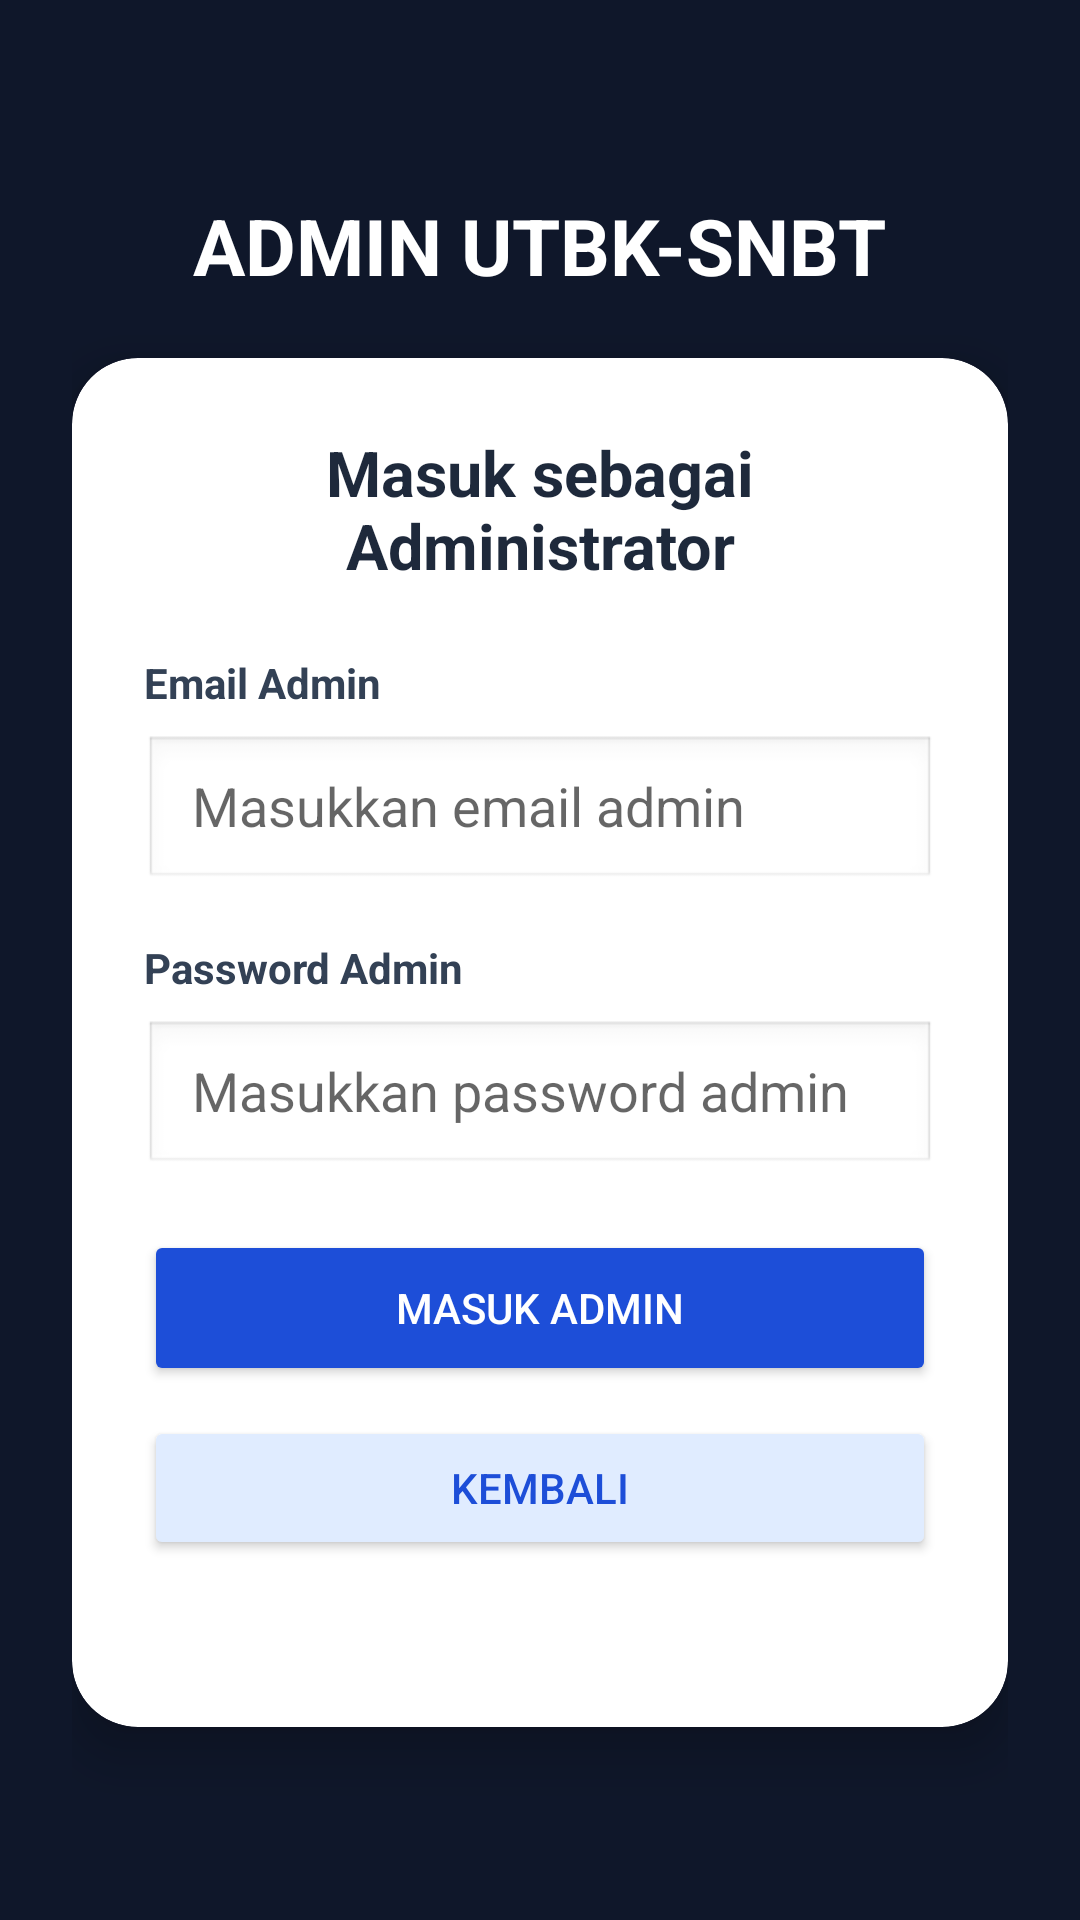

Reconstruct the res/layout file that produces this screen, plus the resources it refers to.
<!-- AndroidManifest.xml: application theme Theme.AppCompat.Light.NoActionBar -->
<!-- res/layout/activity_admin_login.xml -->
<?xml version="1.0" encoding="utf-8"?>
<LinearLayout
    xmlns:android="http://schemas.android.com/apk/res/android"
    xmlns:app="http://schemas.android.com/apk/res-auto"
    android:orientation="vertical"
    android:gravity="center"
    android:layout_width="match_parent"
    android:layout_height="match_parent"
    android:padding="24dp"
    android:background="#0F172A">

    <TextView
        android:text="ADMIN UTBK-SNBT"
        android:textColor="#FFFFFF"
        android:textStyle="bold"
        android:textSize="26sp"
        android:layout_width="wrap_content"
        android:layout_height="wrap_content"
        android:layout_marginBottom="20dp" />

    <androidx.cardview.widget.CardView
        android:layout_width="match_parent"
        android:layout_height="wrap_content"
        app:cardCornerRadius="22dp"
        app:cardElevation="10dp"
        app:cardBackgroundColor="#FFFFFF">

        <LinearLayout
            android:orientation="vertical"
            android:padding="24dp"
            android:layout_width="match_parent"
            android:layout_height="wrap_content">

            <TextView
                android:text="Masuk sebagai Administrator"
                android:textColor="#1E293B"
                android:textStyle="bold"
                android:textSize="21sp"
                android:gravity="center"
                android:layout_width="match_parent"
                android:layout_height="wrap_content"
                android:layout_marginBottom="22dp" />

            <TextView
                android:text="Email Admin"
                android:textColor="#334155"
                android:textStyle="bold"
                android:textSize="14sp"
                android:layout_width="wrap_content"
                android:layout_height="wrap_content"
                android:layout_marginBottom="8dp" />

            <EditText
                android:id="@+id/edtAdminEmail"
                android:hint="Masukkan email admin"
                android:inputType="textEmailAddress"
                android:autofillHints="emailAddress"
                android:minHeight="52dp"
                android:paddingHorizontal="16dp"
                android:background="@android:drawable/edit_text"
                android:layout_width="match_parent"
                android:layout_height="wrap_content"
                android:layout_marginBottom="16dp" />

            <TextView
                android:text="Password Admin"
                android:textColor="#334155"
                android:textStyle="bold"
                android:textSize="14sp"
                android:layout_width="wrap_content"
                android:layout_height="wrap_content"
                android:layout_marginBottom="8dp" />

            <EditText
                android:id="@+id/edtAdminPassword"
                android:hint="Masukkan password admin"
                android:inputType="textPassword"
                android:autofillHints="password"
                android:minHeight="52dp"
                android:paddingHorizontal="16dp"
                android:background="@android:drawable/edit_text"
                android:layout_width="match_parent"
                android:layout_height="wrap_content"
                android:layout_marginBottom="18dp" />

            <Button
                android:id="@+id/btnAdminLogin"
                android:text="Masuk Admin"
                android:textColor="#FFFFFF"
                android:backgroundTint="#1D4ED8"
                android:minHeight="52dp"
                android:layout_width="match_parent"
                android:layout_height="wrap_content"
                app:cornerRadius="14dp" />

            <Button
                android:id="@+id/btnBackToUserLogin"
                android:text="Kembali"
                android:textColor="#1D4ED8"
                android:backgroundTint="#E0ECFF"
                android:minHeight="48dp"
                android:layout_width="match_parent"
                android:layout_height="wrap_content"
                android:layout_marginTop="10dp"
                app:cornerRadius="14dp" />

            <TextView
                android:id="@+id/tvAdminStatus"
                android:text=""
                android:textColor="#D32F2F"
                android:textSize="13sp"
                android:gravity="center"
                android:layout_width="match_parent"
                android:layout_height="wrap_content"
                android:layout_marginTop="14dp" />

        </LinearLayout>
    </androidx.cardview.widget.CardView>

</LinearLayout>
<!-- resources referenced by this layout -->
<resources>

</resources>
